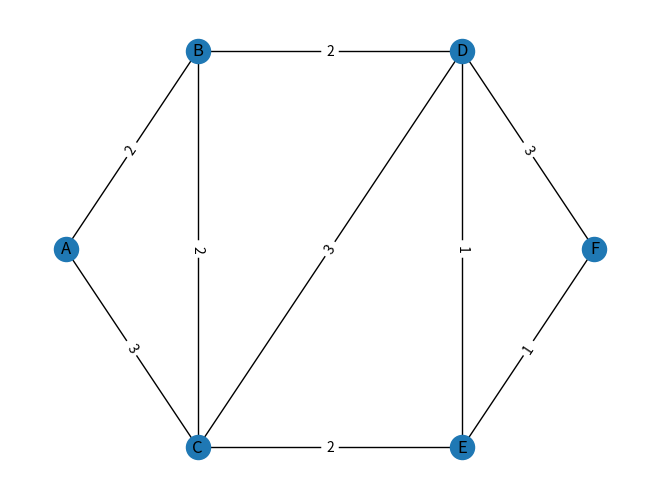

This figure's Python source:
import numpy as np
import networkx as nx
import matplotlib.pyplot as plt

graph = {
    'A': {'B': 2, 'C': 3}
    , 'B': {'A': 2, 'C': 2, 'D': 2}
    , 'C': {'A': 3, 'B': 2, 'D': 3, 'E': 2}
    , 'D': {'B': 2, 'C': 3, 'E': 1, 'F': 3}
    , 'E': {'C': 2, 'D': 1, 'F': 1}
    , 'F': {'D': 3, 'E': 1}
}

Graph = nx.Graph()
for node in graph:
    Graph.add_nodes_from(node)
    for edge, weight in graph[node].items():
        Graph.add_edge(node, edge, weight=weight)

pos = {
    'A': [0.00, 0.50], 'B': [0.25, 0.75]
    , 'C': [0.25, 0.25], 'D': [0.75, 0.75]
    , 'E': [0.75, 0.25], 'F': [1.00, 0.50]
}

labels = nx.get_edge_attributes(Graph, 'weight')
nx.draw(Graph, pos, with_labels=True)
nx.draw_networkx_edge_labels(Graph, pos, edge_labels=labels)
# nx.draw_networkx(Graph, pos)

# 最后一行干什么的不知道啊，前面两行就够了，就画出来了。
plt.show()
